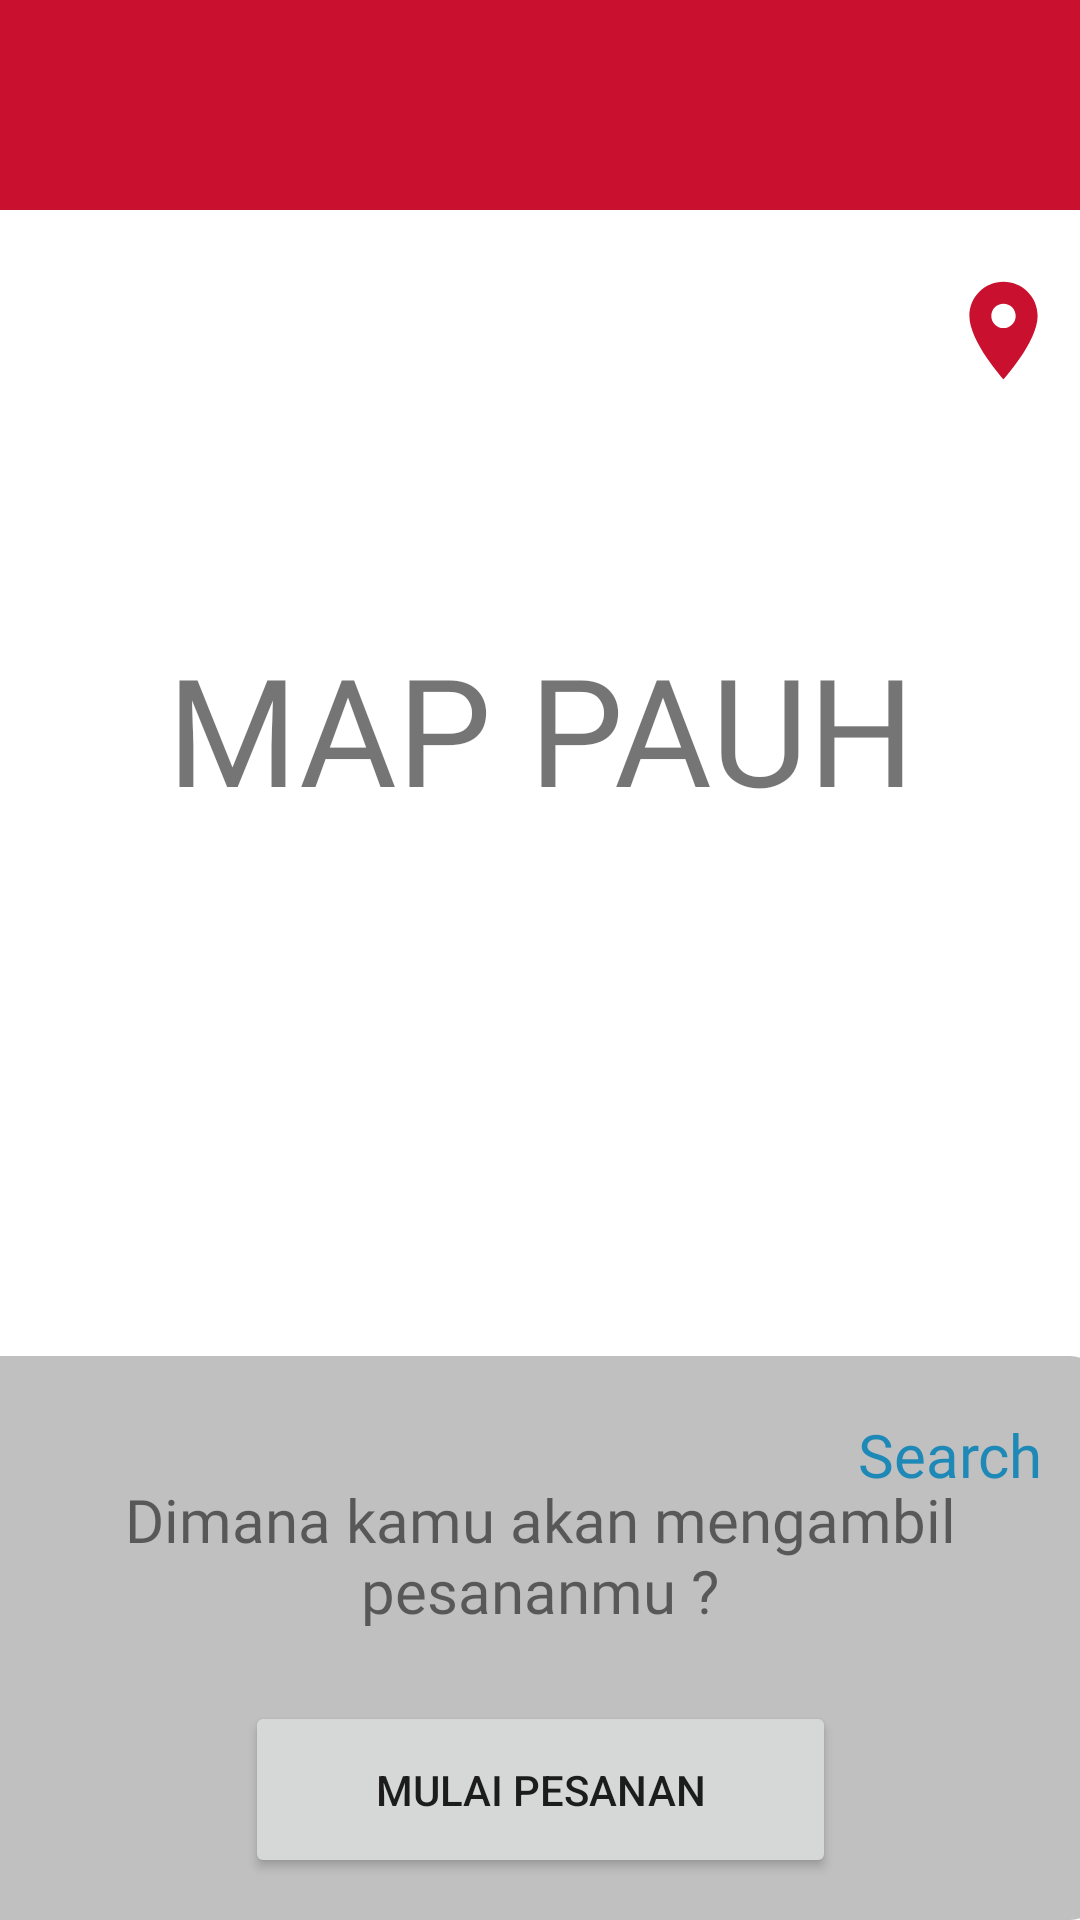

Here is an Android app screen rendered from its layout file. Give the layout XML and the strings, colors and styles it references.
<!-- AndroidManifest.xml: application theme Theme.RedBullMart -->
<!-- res/layout/map.xml -->
<?xml version="1.0" encoding="utf-8"?>
<androidx.constraintlayout.widget.ConstraintLayout xmlns:android="http://schemas.android.com/apk/res/android"
    xmlns:app="http://schemas.android.com/apk/res-auto"
    xmlns:tools="http://schemas.android.com/tools"
    android:layout_width="match_parent"
    android:layout_height="match_parent">

    <Button
        android:id="@+id/button18"
        android:layout_width="197dp"
        android:layout_height="59dp"
        android:text="Mulai Pesanan"
        android:onClick="mulaipesanan"
        app:layout_constraintBottom_toBottomOf="parent"
        app:layout_constraintEnd_toEndOf="parent"
        app:layout_constraintStart_toStartOf="parent"
        app:layout_constraintTop_toTopOf="parent"
        app:layout_constraintVertical_bias="0.976" />

    <ImageView
        android:id="@+id/imageView62"
        android:layout_width="421dp"
        android:layout_height="188dp"
        app:layout_constraintBottom_toBottomOf="parent"
        app:layout_constraintEnd_toEndOf="parent"
        app:layout_constraintHorizontal_bias="0.9"
        app:layout_constraintStart_toStartOf="parent"
        app:layout_constraintTop_toTopOf="parent"
        app:layout_constraintVertical_bias="1.0"
        app:srcCompat="@drawable/bg2" />

    <TextView
        android:id="@+id/textView34"
        android:layout_width="74dp"
        android:layout_height="42dp"
        android:text="Search"
        android:textSize="20dp"
        android:fontFamily="@font/rblck"
        android:textColor="#1E89B7"
        android:onClick="search"
        app:layout_constraintBottom_toBottomOf="parent"
        app:layout_constraintEnd_toEndOf="parent"
        app:layout_constraintHorizontal_bias="1.0"
        app:layout_constraintStart_toStartOf="parent"
        app:layout_constraintTop_toTopOf="parent"
        app:layout_constraintVertical_bias="0.788" />

    <TextView
        android:id="@+id/textView42"
        android:layout_width="303dp"
        android:layout_height="49dp"
        android:fontFamily="@font/rblck"
        android:text="Dimana kamu akan mengambil pesananmu ?"
        android:textAlignment="center"
        android:textSize="20dp"
        app:layout_constraintBottom_toBottomOf="@+id/imageView62"
        app:layout_constraintEnd_toEndOf="parent"
        app:layout_constraintStart_toStartOf="parent"
        app:layout_constraintTop_toTopOf="parent"
        app:layout_constraintVertical_bias="0.834" />

    <TextView
        android:id="@+id/textView46"
        android:layout_width="wrap_content"
        android:layout_height="wrap_content"
        android:fontFamily="@font/rblck"
        android:text="MAP PAUH"
        android:textAlignment="center"
        android:textSize="50dp"
        app:layout_constraintBottom_toBottomOf="@+id/imageView62"
        app:layout_constraintEnd_toEndOf="parent"
        app:layout_constraintStart_toStartOf="parent"
        app:layout_constraintTop_toTopOf="parent"
        app:layout_constraintVertical_bias="0.365" />

    <ImageView
        android:id="@+id/imageView64"
        android:layout_width="39dp"
        android:layout_height="40dp"
        app:layout_constraintBottom_toBottomOf="parent"
        app:layout_constraintEnd_toEndOf="parent"
        app:layout_constraintHorizontal_bias="0.981"
        app:layout_constraintStart_toStartOf="parent"
        app:layout_constraintTop_toTopOf="parent"
        app:layout_constraintVertical_bias="0.15"
        app:srcCompat="@drawable/ic_baseline_location_on_24" />

    <ImageView
        android:id="@+id/imageView65"
        android:layout_width="450dp"
        android:layout_height="70dp"
        app:layout_constraintBottom_toBottomOf="parent"
        app:layout_constraintEnd_toEndOf="parent"
        app:layout_constraintHorizontal_bias="0.205"
        app:layout_constraintStart_toStartOf="parent"
        app:layout_constraintTop_toTopOf="parent"
        app:layout_constraintVertical_bias="0.0"
        app:srcCompat="@drawable/bg" />

    <ImageView
        android:id="@+id/imageView66"
        android:layout_width="40dp"
        android:layout_height="40dp"
        android:onClick="back"
        app:layout_constraintBottom_toBottomOf="parent"
        app:layout_constraintEnd_toEndOf="parent"
        app:layout_constraintHorizontal_bias="0.105"
        app:layout_constraintStart_toStartOf="parent"
        app:layout_constraintTop_toTopOf="parent"
        app:layout_constraintVertical_bias="0.023"
        app:srcCompat="@drawable/ic_baseline_arrow_back_ios_24" />
</androidx.constraintlayout.widget.ConstraintLayout>
<!-- resources referenced by this layout -->
<resources>
  <!-- drawable bg (drawable) -->
  <?xml version="1.0" encoding="utf-8"?>
  <selector xmlns:android="http://schemas.android.com/apk/res/android">
      <item>
          <shape android:shape="rectangle">
              <corners android:radius="10dp"/>
              <solid android:color="#C9102E"/>
          </shape>
      </item>
  </selector>
  <!-- drawable bg2 (drawable) -->
  <?xml version="1.0" encoding="utf-8"?>
  <selector xmlns:android="http://schemas.android.com/apk/res/android">
      <item>
          <shape android:shape="rectangle">
              <corners android:radius="10dp"/>
              <solid android:color="#C0C0C0"/>
          </shape>
      </item>
  </selector>
  <!-- drawable ic_baseline_location_on_24 (drawable) -->
  <vector android:height="24dp" android:tint="#C9102E"
      android:viewportHeight="24" android:viewportWidth="24"
      android:width="24dp" xmlns:android="http://schemas.android.com/apk/res/android">
      <path android:fillColor="@android:color/white" android:pathData="M12,2C8.13,2 5,5.13 5,9c0,5.25 7,13 7,13s7,-7.75 7,-13c0,-3.87 -3.13,-7 -7,-7zM12,11.5c-1.38,0 -2.5,-1.12 -2.5,-2.5s1.12,-2.5 2.5,-2.5 2.5,1.12 2.5,2.5 -1.12,2.5 -2.5,2.5z"/>
  </vector>
  <style name="Theme.RedBullMart" parent="Theme.MaterialComponents.DayNight.DarkActionBar">
          
          <item name="colorPrimary">@color/purple_500</item>
          <item name="colorPrimaryVariant">@color/purple_700</item>
          <item name="colorOnPrimary">@color/white</item>
          
          <item name="colorSecondary">@color/teal_200</item>
          <item name="colorSecondaryVariant">@color/teal_700</item>
          <item name="colorOnSecondary">@color/black</item>
          
          <item name="android:statusBarColor" tools:targetApi="l">?attr/colorPrimaryVariant</item>
          
      </style>
  <color name="purple_500">#C9102E</color>
  <color name="purple_700">#C9102E</color>
  <color name="white">#FFFFFFFF</color>
  <color name="teal_200">#FF03DAC5</color>
  <color name="teal_700">#FF018786</color>
  <color name="black">#FF000000</color>
</resources>
